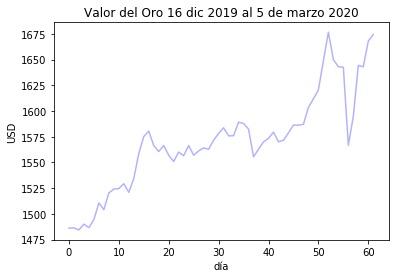

The file beside this chart, header and first rows:
Fecha, Cierre, Apertura, Máximo, Mínimo, Vol., % var.
16/12/2019, 1486, 1486, 1490, 1483, 2.83K, -0.05%
17/12/2019, 1486, 1486, 1490, 1484, 10.20K, 0.02%
18/12/2019, 1484, 1486, 1489, 1480, 5.32K, -0.13%
19/12/2019, 1490, 1485, 1491, 1483, 6.56K, 0.38%
20/12/2019, 1487, 1489, 1490, 1485, 1.45K, -0.23%
23/12/2019, 1494, 1487, 1496, 1487, 2.46K, 0.52%
24/12/2019, 1511, 1496, 1511, 1494, 5.11K, 1.08%
25/12/2019, 1504, 1504, 1504, 1502, -, -0.43%
26/12/2019, 1520, 1510, 1523, 1508, 7.83K, 1.08%
27/12/2019, 1524, 1522, 1526, 1518, 10.68K, 0.25%
30/12/2019, 1525, 1522, 1525, 1520, 6.88K, 0.03%
31/12/2019, 1529, 1524, 1534, 1524, 18.81K, 0.31%
01/01/2020, 1521, 1521, 1524, 1521, -, -0.55%
02/01/2020, 1534, 1528, 1540, 1526, 19.19K, 0.88%
03/01/2020, 1559, 1538, 1562, 1537, 19.72K, 1.59%
06/01/2020, 1575, 1572, 1596, 1569, 48.64K, 1.05%
07/01/2020, 1580, 1573, 1585, 1563, 45.63K, 0.34%
08/01/2020, 1566, 1583, 1620, 1560, 55.74K, -0.89%
09/01/2020, 1561, 1564, 1568, 1547, 35.81K, -0.38%
10/01/2020, 1566, 1560, 1570, 1553, 47.51K, 0.37%
13/01/2020, 1557, 1570, 1570, 1553, 82.13K, -0.60%
14/01/2020, 1551, 1555, 1556, 1543, 43.90K, -0.39%
15/01/2020, 1560, 1553, 1565, 1553, 44.84K, 0.59%
16/01/2020, 1556, 1563, 1564, 1554, 32.58K, -0.23%
17/01/2020, 1566, 1558, 1568, 1556, 37.82K, 0.64%
19/01/2020, 1557, 1557, 1559, 1556, -, -0.60%
20/01/2020, 1561, 1557, 1563, 1557, -, 0.27%
21/01/2020, 1564, 1564, 1575, 1552, 68.33K, 0.18%
22/01/2020, 1563, 1564, 1566, 1556, 76.26K, -0.08%
23/01/2020, 1572, 1565, 1574, 1558, 69.90K, 0.56%
24/01/2020, 1578, 1568, 1582, 1562, 124.27K, 0.42%
27/01/2020, 1584, 1586, 1595, 1582, 138.92K, 0.35%
28/01/2020, 1576, 1587, 1588, 1570, 194.66K, -0.50%
29/01/2020, 1576, 1572, 1583, 1568, 238.02K, 0.01%
30/01/2020, 1589, 1582, 1591, 1577, 382.60K, 0.84%
31/01/2020, 1588, 1578, 1596, 1575, 343.37K, -0.08%
03/02/2020, 1582, 1598, 1598, 1573, 320.60K, -0.35%
04/02/2020, 1556, 1582, 1584, 1553, 349.00K, -1.70%
05/02/2020, 1563, 1556, 1566, 1551, 306.05K, 0.47%
06/02/2020, 1570, 1560, 1572, 1556, 229.00K, 0.46%
07/02/2020, 1573, 1571, 1578, 1564, 286.42K, 0.22%
10/02/2020, 1580, 1576, 1580, 1572, 191.75K, 0.39%
11/02/2020, 1570, 1576, 1578, 1565, 231.83K, -0.60%
12/02/2020, 1572, 1571, 1574, 1564, 189.55K, 0.10%
13/02/2020, 1579, 1570, 1582, 1568, 276.25K, 0.46%
14/02/2020, 1586, 1579, 1588, 1576, 227.11K, 0.48%
16/02/2020, 1586, 1586, 1586, 1583, -, -0.01%
17/02/2020, 1587, 1586, 1588, 1582, -, 0.05%
18/02/2020, 1604, 1585, 1608, 1582, 414.24K, 1.04%
19/02/2020, 1612, 1605, 1616, 1602, 307.89K, 0.51%
20/02/2020, 1620, 1615, 1626, 1607, 403.04K, 0.54%
21/02/2020, 1649, 1624, 1652, 1622, 489.19K, 1.75%
24/02/2020, 1677, 1656, 1692, 1653, 680.82K, 1.69%
25/02/2020, 1650, 1662, 1667, 1627, 672.76K, -1.59%
26/02/2020, 1643, 1637, 1657, 1627, 531.90K, -0.42%
27/02/2020, 1642, 1643, 1662, 1637, 573.29K, -0.04%
28/02/2020, 1567, 1646, 1651, 1564, 745.84K, -4.61%
02/03/2020, 1595, 1593, 1612, 1576, 443.53K, 1.79%
03/03/2020, 1644, 1586, 1650, 1586, 466.53K, 3.11%
04/03/2020, 1643, 1640, 1654, 1633, 313.34K, -0.09%
... 2 more rows
